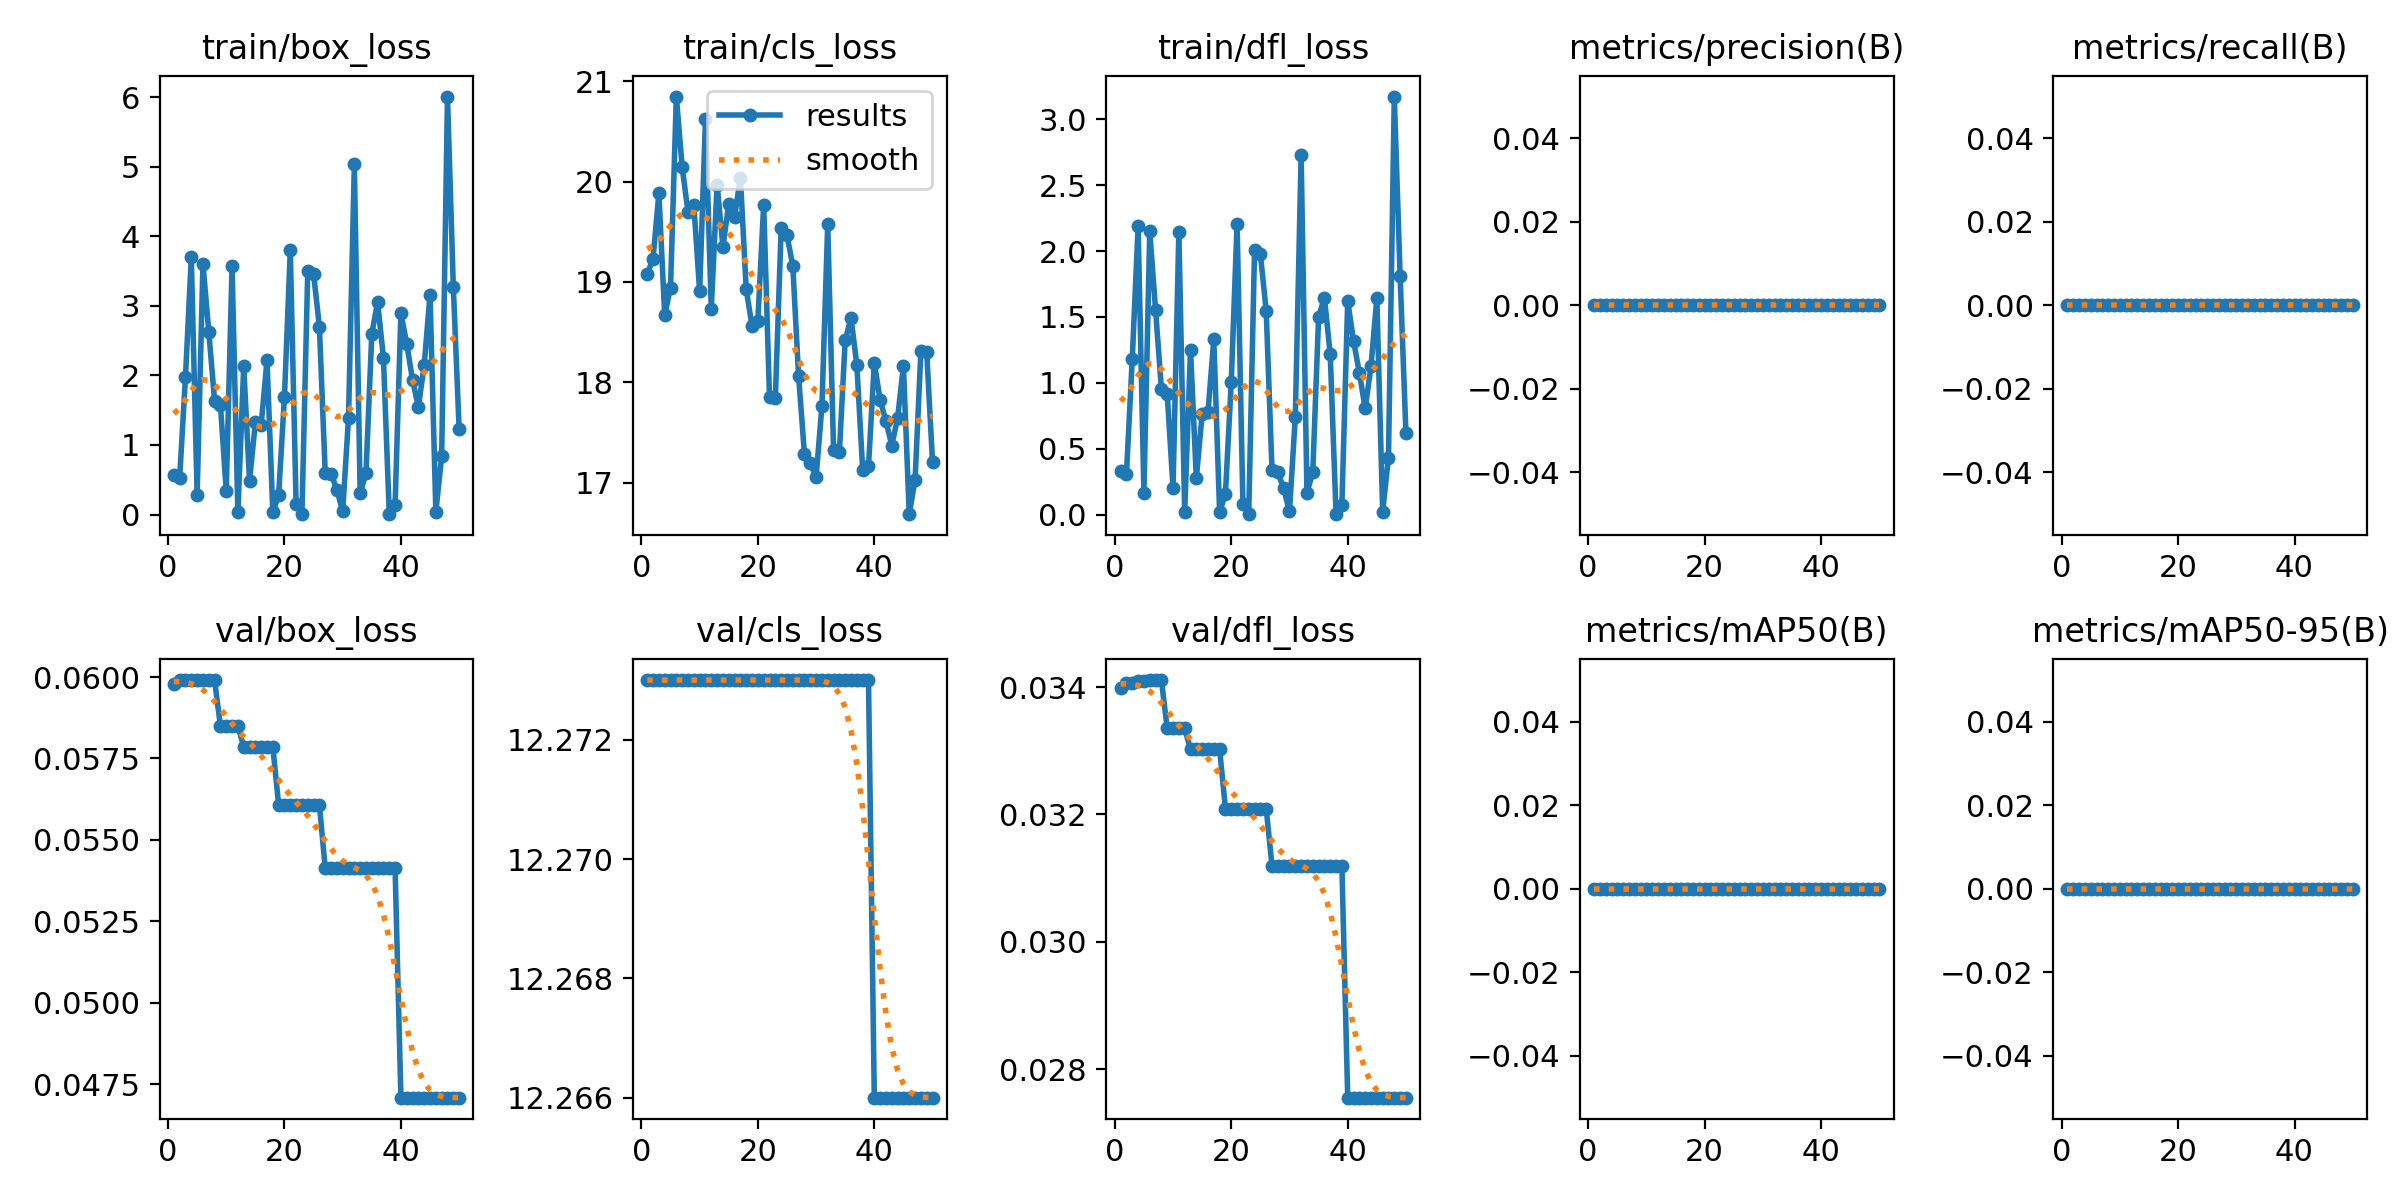

The table this chart was drawn from, first rows:
epoch, train/box_loss, train/cls_loss, train/dfl_loss, metrics/precision(B), metrics/recall(B), metrics/mAP50(B), metrics/mAP50-95(B), val/box_loss, val/cls_loss, val/dfl_loss, lr/pg0, lr/pg1, lr/pg2
1, 0.564, 19.08, 0.3338, 0, 0, 0, 0, 0.05979, 12.27, 0.03399, 2e-05, 2e-05, 2e-05
2, 0.5271, 19.23, 0.3093, 0, 0, 0, 0, 0.05991, 12.27, 0.03407, 5.8812e-05, 5.8812e-05, 5.8812e-05
3, 1.98, 19.89, 1.184, 0, 0, 0, 0, 0.05991, 12.27, 0.03407, 9.604e-05, 9.604e-05, 9.604e-05
4, 3.699, 18.67, 2.187, 0, 0, 0, 0, 0.05991, 12.27, 0.03409, 0.0001317, 0.0001317, 0.0001317
5, 0.2832, 18.94, 0.1662, 0, 0, 0, 0, 0.05991, 12.27, 0.03409, 0.0001657, 0.0001657, 0.0001657
6, 3.605, 20.85, 2.151, 0, 0, 0, 0, 0.0599, 12.27, 0.03411, 0.0001982, 0.0001982, 0.0001982
7, 2.629, 20.14, 1.553, 0, 0, 0, 0, 0.0599, 12.27, 0.03411, 0.0002291, 0.0002291, 0.0002291
8, 1.634, 19.7, 0.9518, 0, 0, 0, 0, 0.0599, 12.27, 0.03411, 0.0002584, 0.0002584, 0.0002584
9, 1.578, 19.77, 0.9135, 0, 0, 0, 0, 0.0585, 12.27, 0.03335, 0.0002861, 0.0002861, 0.0002861
10, 0.3441, 18.91, 0.2033, 0, 0, 0, 0, 0.0585, 12.27, 0.03335, 0.0003123, 0.0003123, 0.0003123
11, 3.573, 20.62, 2.147, 0, 0, 0, 0, 0.0585, 12.27, 0.03335, 0.0003368, 0.0003368, 0.0003368
12, 0.02987, 18.73, 0.01737, 0, 0, 0, 0, 0.0585, 12.27, 0.03335, 0.0003598, 0.0003598, 0.0003598
13, 2.136, 19.97, 1.252, 0, 0, 0, 0, 0.05786, 12.27, 0.03302, 0.0003812, 0.0003812, 0.0003812
14, 0.4808, 19.35, 0.275, 0, 0, 0, 0, 0.05786, 12.27, 0.03302, 0.000401, 0.000401, 0.000401
15, 1.325, 19.78, 0.7633, 0, 0, 0, 0, 0.05786, 12.27, 0.03302, 0.0004192, 0.0004192, 0.0004192
16, 1.291, 19.65, 0.7754, 0, 0, 0, 0, 0.05786, 12.27, 0.03302, 0.0004359, 0.0004359, 0.0004359
17, 2.216, 20.04, 1.33, 0, 0, 0, 0, 0.05786, 12.27, 0.03302, 0.0004509, 0.0004509, 0.0004509
18, 0.03342, 18.93, 0.019, 0, 0, 0, 0, 0.05786, 12.27, 0.03302, 0.0004644, 0.0004644, 0.0004644
19, 0.2809, 18.56, 0.157, 0, 0, 0, 0, 0.05607, 12.27, 0.03209, 0.0004763, 0.0004763, 0.0004763
20, 1.692, 18.62, 1.007, 0, 0, 0, 0, 0.05607, 12.27, 0.03209, 0.0004866, 0.0004866, 0.0004866
21, 3.8, 19.77, 2.208, 0, 0, 0, 0, 0.05607, 12.27, 0.03209, 0.0004953, 0.0004953, 0.0004953
22, 0.146, 17.85, 0.08187, 0, 0, 0, 0, 0.05607, 12.27, 0.03209, 0.0005024, 0.0005024, 0.0005024
23, 0.0048, 17.84, 0.00274, 0, 0, 0, 0, 0.05607, 12.27, 0.03209, 0.000508, 0.000508, 0.000508
24, 3.498, 19.54, 2.011, 0, 0, 0, 0, 0.05607, 12.27, 0.03209, 0.0005119, 0.0005119, 0.0005119
25, 3.459, 19.46, 1.977, 0, 0, 0, 0, 0.05607, 12.27, 0.03209, 0.0005143, 0.0005143, 0.0005143
26, 2.7, 19.16, 1.547, 0, 0, 0, 0, 0.05607, 12.27, 0.03209, 0.0005151, 0.0005151, 0.0005151
27, 0.5969, 18.06, 0.338, 0, 0, 0, 0, 0.05413, 12.27, 0.03119, 0.0005143, 0.0005143, 0.0005143
28, 0.5859, 17.29, 0.3193, 0, 0, 0, 0, 0.05413, 12.27, 0.03119, 0.0005119, 0.0005119, 0.0005119
29, 0.3585, 17.2, 0.198, 0, 0, 0, 0, 0.05413, 12.27, 0.03119, 0.000508, 0.000508, 0.000508
30, 0.04495, 17.05, 0.0237, 0, 0, 0, 0, 0.05413, 12.27, 0.03119, 0.0005024, 0.0005024, 0.0005024
31, 1.389, 17.76, 0.7411, 0, 0, 0, 0, 0.05413, 12.27, 0.03119, 0.0004953, 0.0004953, 0.0004953
32, 5.033, 19.58, 2.728, 0, 0, 0, 0, 0.05413, 12.27, 0.03119, 0.0004866, 0.0004866, 0.0004866
33, 0.303, 17.33, 0.1656, 0, 0, 0, 0, 0.05413, 12.27, 0.03119, 0.0004763, 0.0004763, 0.0004763
34, 0.5928, 17.3, 0.3201, 0, 0, 0, 0, 0.05413, 12.27, 0.03119, 0.0004644, 0.0004644, 0.0004644
35, 2.597, 18.42, 1.502, 0, 0, 0, 0, 0.05413, 12.27, 0.03119, 0.000451, 0.000451, 0.000451
36, 3.053, 18.64, 1.643, 0, 0, 0, 0, 0.05413, 12.27, 0.03119, 0.0004359, 0.0004359, 0.0004359
37, 2.251, 18.17, 1.216, 0, 0, 0, 0, 0.05413, 12.27, 0.03119, 0.0004193, 0.0004193, 0.0004193
38, 0.0056, 17.13, 0.00293, 0, 0, 0, 0, 0.05413, 12.27, 0.03119, 0.0004011, 0.0004011, 0.0004011
39, 0.1366, 17.16, 0.07488, 0, 0, 0, 0, 0.05413, 12.27, 0.03119, 0.0003813, 0.0003813, 0.0003813
40, 2.899, 18.19, 1.622, 0, 0, 0, 0, 0.04708, 12.27, 0.02755, 0.0003599, 0.0003599, 0.0003599
41, 2.454, 17.82, 1.317, 0, 0, 0, 0, 0.04708, 12.27, 0.02755, 0.000337, 0.000337, 0.000337
42, 1.933, 17.61, 1.076, 0, 0, 0, 0, 0.04708, 12.27, 0.02755, 0.0003124, 0.0003124, 0.0003124
43, 1.546, 17.37, 0.8049, 0, 0, 0, 0, 0.04708, 12.27, 0.02755, 0.0002863, 0.0002863, 0.0002863
44, 2.146, 17.64, 1.125, 0, 0, 0, 0, 0.04708, 12.27, 0.02755, 0.0002586, 0.0002586, 0.0002586
45, 3.162, 18.16, 1.643, 0, 0, 0, 0, 0.04708, 12.27, 0.02755, 0.0002293, 0.0002293, 0.0002293
46, 0.04252, 16.68, 0.0227, 0, 0, 0, 0, 0.04708, 12.27, 0.02755, 0.0001984, 0.0001984, 0.0001984
47, 0.8375, 17.03, 0.4314, 0, 0, 0, 0, 0.04708, 12.27, 0.02755, 0.0001659, 0.0001659, 0.0001659
48, 6.008, 18.31, 3.173, 0, 0, 0, 0, 0.04708, 12.27, 0.02755, 0.0001319, 0.0001319, 0.0001319
49, 3.274, 18.3, 1.812, 0, 0, 0, 0, 0.04708, 12.27, 0.02755, 9.6224e-05, 9.6224e-05, 9.6224e-05
50, 1.229, 17.2, 0.6179, 0, 0, 0, 0, 0.04708, 12.27, 0.02755, 5.9004e-05, 5.9004e-05, 5.9004e-05
